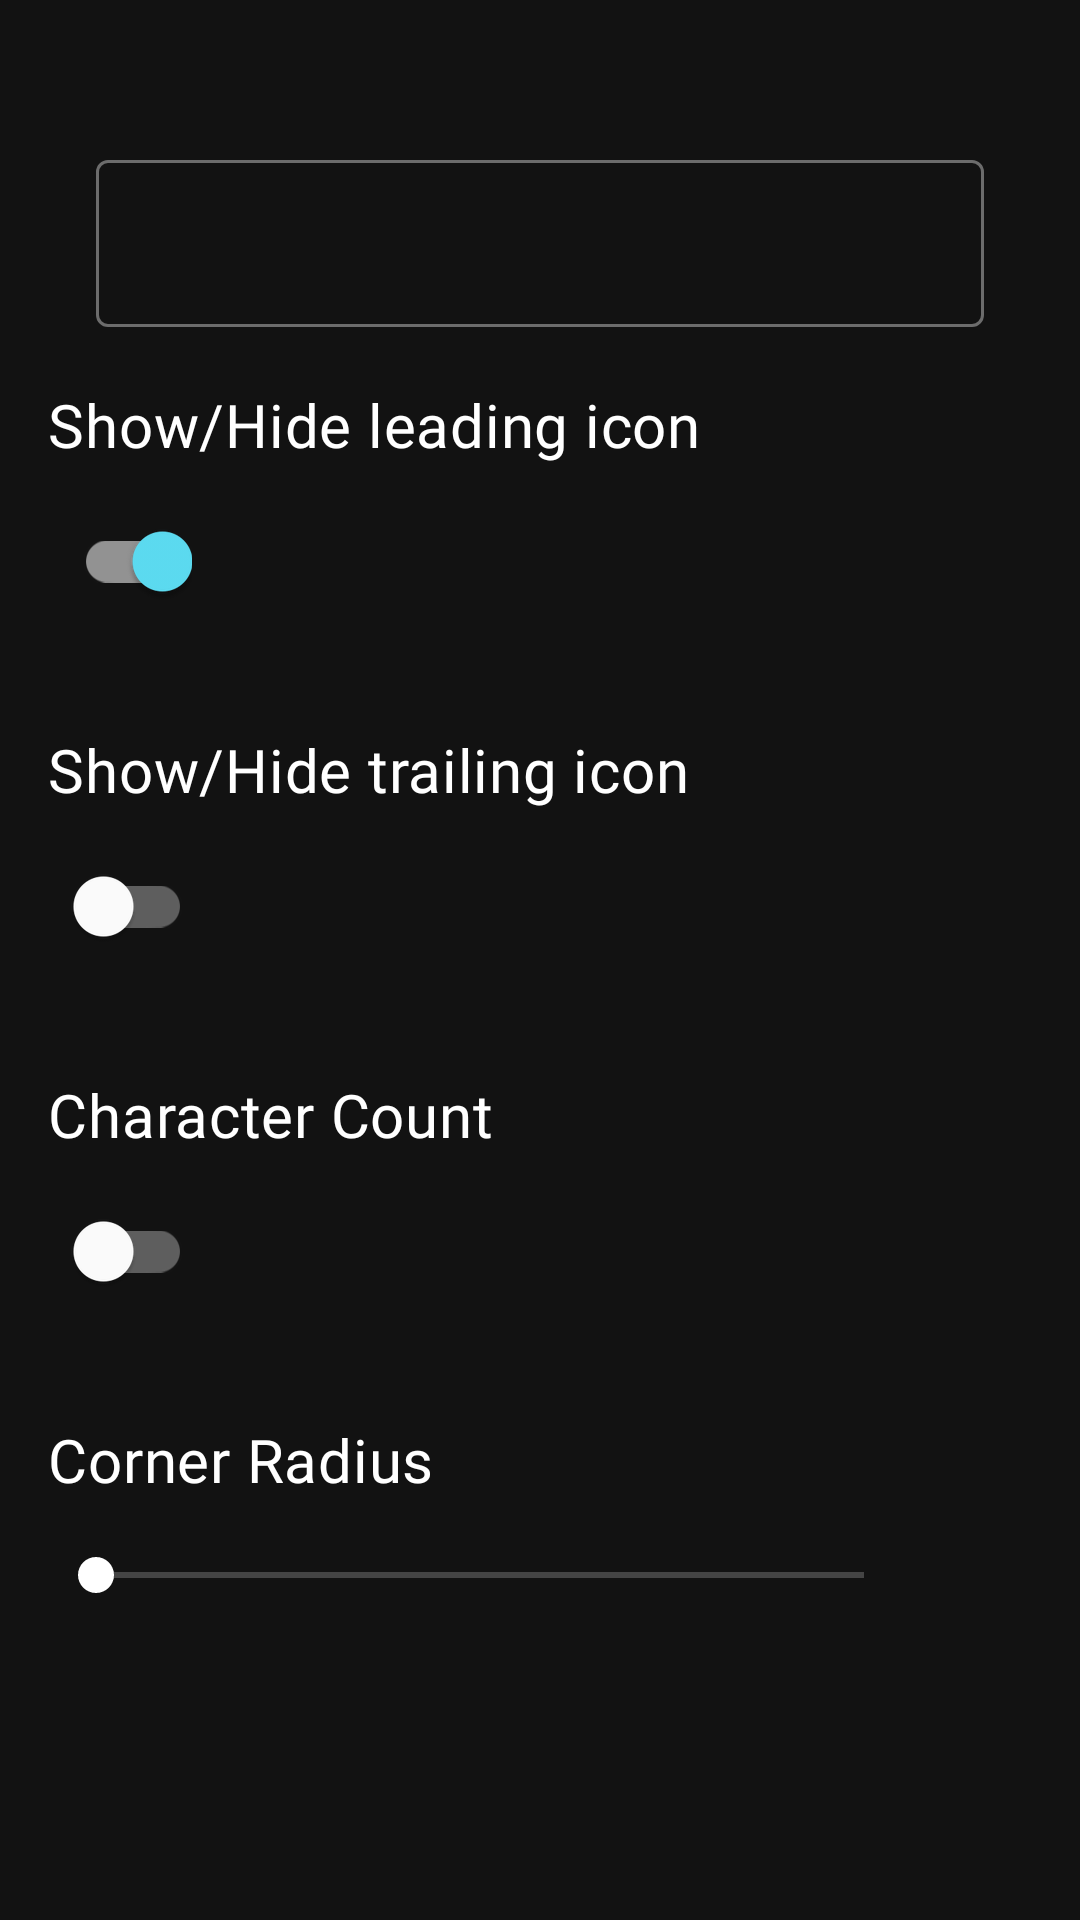

Layout XML and referenced resources for this Android screen:
<!-- AndroidManifest.xml: application theme AppTheme -->
<!-- res/layout/fragment_text_field_types.xml -->
<?xml version="1.0" encoding="utf-8"?>
<layout xmlns:android="http://schemas.android.com/apk/res/android"
    xmlns:app="http://schemas.android.com/apk/res-auto"
    xmlns:tools="http://schemas.android.com/tools">

    <androidx.core.widget.NestedScrollView
        android:layout_width="match_parent"
        android:layout_height="match_parent"
        android:fillViewport="true">

        <androidx.constraintlayout.widget.ConstraintLayout
            android:layout_width="match_parent"
            android:layout_height="wrap_content">

            <androidx.constraintlayout.widget.Guideline
                android:id="@+id/guide_line"
                android:layout_width="wrap_content"
                android:layout_height="wrap_content"
                android:orientation="horizontal"
                app:layout_constraintGuide_begin="@dimen/custom_96" />

            <com.google.android.material.textfield.TextInputLayout
                android:id="@+id/text_input_layout_filled"
                style="@style/Widget.MaterialComponents.TextInputLayout.FilledBox"
                android:layout_width="0dp"
                android:layout_height="wrap_content"
                android:layout_marginStart="@dimen/large_32"
                android:layout_marginTop="@dimen/xxlarge_48"
                android:layout_marginEnd="@dimen/large_32"
                android:visibility="gone"
                app:boxBackgroundColor="#003c8f"
                app:layout_constraintEnd_toEndOf="parent"
                app:layout_constraintStart_toStartOf="parent"
                app:layout_constraintTop_toTopOf="parent">

                <com.google.android.material.textfield.TextInputEditText
                    android:layout_width="match_parent"
                    android:layout_height="wrap_content" />
            </com.google.android.material.textfield.TextInputLayout>

            <com.google.android.material.textfield.TextInputLayout
                android:id="@+id/text_input_layout_outlined"
                style="@style/Widget.MaterialComponents.TextInputLayout.OutlinedBox"
                android:layout_width="0dp"
                android:layout_height="wrap_content"
                android:layout_marginStart="@dimen/large_32"
                android:layout_marginTop="@dimen/xxlarge_48"
                android:layout_marginEnd="@dimen/large_32"
                app:boxBackgroundColor="@null"
                app:layout_constraintEnd_toEndOf="parent"
                app:layout_constraintStart_toStartOf="parent"
                app:layout_constraintTop_toTopOf="parent">

                <com.google.android.material.textfield.TextInputEditText
                    android:layout_width="match_parent"
                    android:layout_height="wrap_content" />
            </com.google.android.material.textfield.TextInputLayout>


            <com.google.android.material.textview.MaterialTextView
                android:id="@+id/show_hide_leading_icon"
                style="@style/Heading6"
                android:layout_width="wrap_content"
                android:layout_height="wrap_content"
                android:layout_marginStart="@dimen/medium_16"
                android:layout_marginTop="@dimen/large_32"
                android:text="@string/show_leading_icon"
                app:layout_constraintStart_toStartOf="parent"
                app:layout_constraintTop_toBottomOf="@id/guide_line" />

            <com.google.android.material.switchmaterial.SwitchMaterial
                android:id="@+id/switch_leading_icon"
                android:layout_width="wrap_content"
                android:layout_height="wrap_content"
                android:layout_marginStart="@dimen/medium_16"
                android:layout_marginTop="@dimen/small_8"
                android:checked="true"
                app:layout_constraintStart_toStartOf="parent"
                app:layout_constraintTop_toBottomOf="@id/show_hide_leading_icon"
                app:thumbTint="@color/switch_thumb" />

            <com.google.android.material.textview.MaterialTextView
                android:id="@+id/show_hide_trailing_icon"
                style="@style/Heading6"
                android:layout_width="wrap_content"
                android:layout_height="wrap_content"
                android:layout_marginStart="@dimen/medium_16"
                android:layout_marginTop="@dimen/large_32"
                android:text="@string/show_hide_trailing_icon"
                app:layout_constraintStart_toStartOf="parent"
                app:layout_constraintTop_toBottomOf="@id/switch_leading_icon" />

            <com.google.android.material.switchmaterial.SwitchMaterial
                android:id="@+id/switch_trailing_icon"
                android:layout_width="wrap_content"
                android:layout_height="wrap_content"
                android:layout_marginStart="@dimen/medium_16"
                android:layout_marginTop="@dimen/small_8"
                android:checked="false"
                app:layout_constraintStart_toStartOf="parent"
                app:layout_constraintTop_toBottomOf="@id/show_hide_trailing_icon"
                app:thumbTint="@color/switch_thumb" />

            <com.google.android.material.textview.MaterialTextView
                android:id="@+id/show_hide_character_count"
                style="@style/Heading6"
                android:layout_width="wrap_content"
                android:layout_height="wrap_content"
                android:layout_marginStart="@dimen/medium_16"
                android:layout_marginTop="@dimen/large_32"
                android:text="@string/character_count"
                app:layout_constraintStart_toStartOf="parent"
                app:layout_constraintTop_toBottomOf="@id/switch_trailing_icon" />

            <com.google.android.material.switchmaterial.SwitchMaterial
                android:id="@+id/switch_character_count"
                android:layout_width="wrap_content"
                android:layout_height="wrap_content"
                android:layout_marginStart="@dimen/medium_16"
                android:layout_marginTop="@dimen/small_8"
                android:checked="false"
                app:layout_constraintStart_toStartOf="parent"
                app:layout_constraintTop_toBottomOf="@id/show_hide_character_count"
                app:thumbTint="@color/switch_thumb" />


            <com.google.android.material.textview.MaterialTextView
                android:id="@+id/corner_radius_title"
                style="@style/Heading6"
                android:layout_width="wrap_content"
                android:layout_height="wrap_content"
                android:layout_marginStart="@dimen/medium_16"
                android:layout_marginTop="@dimen/large_32"
                android:text="@string/corner_radius"
                app:layout_constraintStart_toStartOf="parent"
                app:layout_constraintTop_toBottomOf="@id/switch_character_count" />

            <androidx.appcompat.widget.AppCompatSeekBar
                android:id="@+id/corner_radius_seek_bar"
                style="@style/Widget.AppCompat.SeekBar"
                android:layout_width="0dp"
                android:layout_height="wrap_content"
                android:layout_marginStart="@dimen/medium_16"
                android:layout_marginTop="@dimen/medium_16"
                android:layout_marginEnd="@dimen/custom_56"
                android:max="32"
                android:progressTint="@color/secondaryDark"
                app:layout_constraintEnd_toEndOf="parent"
                app:layout_constraintStart_toStartOf="parent"
                app:layout_constraintTop_toBottomOf="@id/corner_radius_title" />

            <com.google.android.material.textview.MaterialTextView
                android:id="@+id/corner_radius_seek_bar_value"
                style="@style/Body1"
                android:layout_width="wrap_content"
                android:layout_height="wrap_content"
                android:textColor="@color/white"
                app:layout_constraintBottom_toTopOf="@id/corner_radius_seek_bar"
                app:layout_constraintEnd_toEndOf="@id/corner_radius_seek_bar"
                tools:text="12" />

        </androidx.constraintlayout.widget.ConstraintLayout>
    </androidx.core.widget.NestedScrollView>
</layout>
<!-- resources referenced by this layout -->
<resources>
  <color name="secondaryDark">#007c91</color>
  <color name="white">#FFFFFF</color>
  <dimen name="custom_56">56dp</dimen>
  <dimen name="custom_96">96dp</dimen>
  <dimen name="large_32">32dp</dimen>
  <dimen name="medium_16">16dp</dimen>
  <dimen name="small_8">8dp</dimen>
  <dimen name="xxlarge_48">48dp</dimen>
  <string name="character_count">Character Count</string>
  <string name="corner_radius">Corner Radius</string>
  <string name="show_hide_trailing_icon">Show/Hide trailing icon</string>
  <string name="show_leading_icon">Show/Hide leading icon</string>
  <style name="Body1" parent="TextAppearance.MaterialComponents.Body1">
          <item name="fontFamily">@font/worksans_semibold</item>
          <item name="android:fontFamily">@font/worksans_semibold</item>
      </style>
  <style name="Heading6" parent="TextAppearance.MaterialComponents.Headline6">
          <item name="fontFamily">@font/worksans_bold</item>
          <item name="android:fontFamily">@font/worksans_bold</item>
      </style>
  <style name="AppTheme" parent="Theme.MaterialComponents.NoActionBar">
          
          <item name="colorPrimary">@color/secondaryPrimary</item>
          <item name="colorPrimaryDark">@color/secondaryDark</item>
          <item name="colorAccent">@color/colorAccent</item>
      </style>
  <color name="secondaryPrimary">#00acc1</color>
  <color name="colorAccent">#FFFFFF</color>
</resources>
